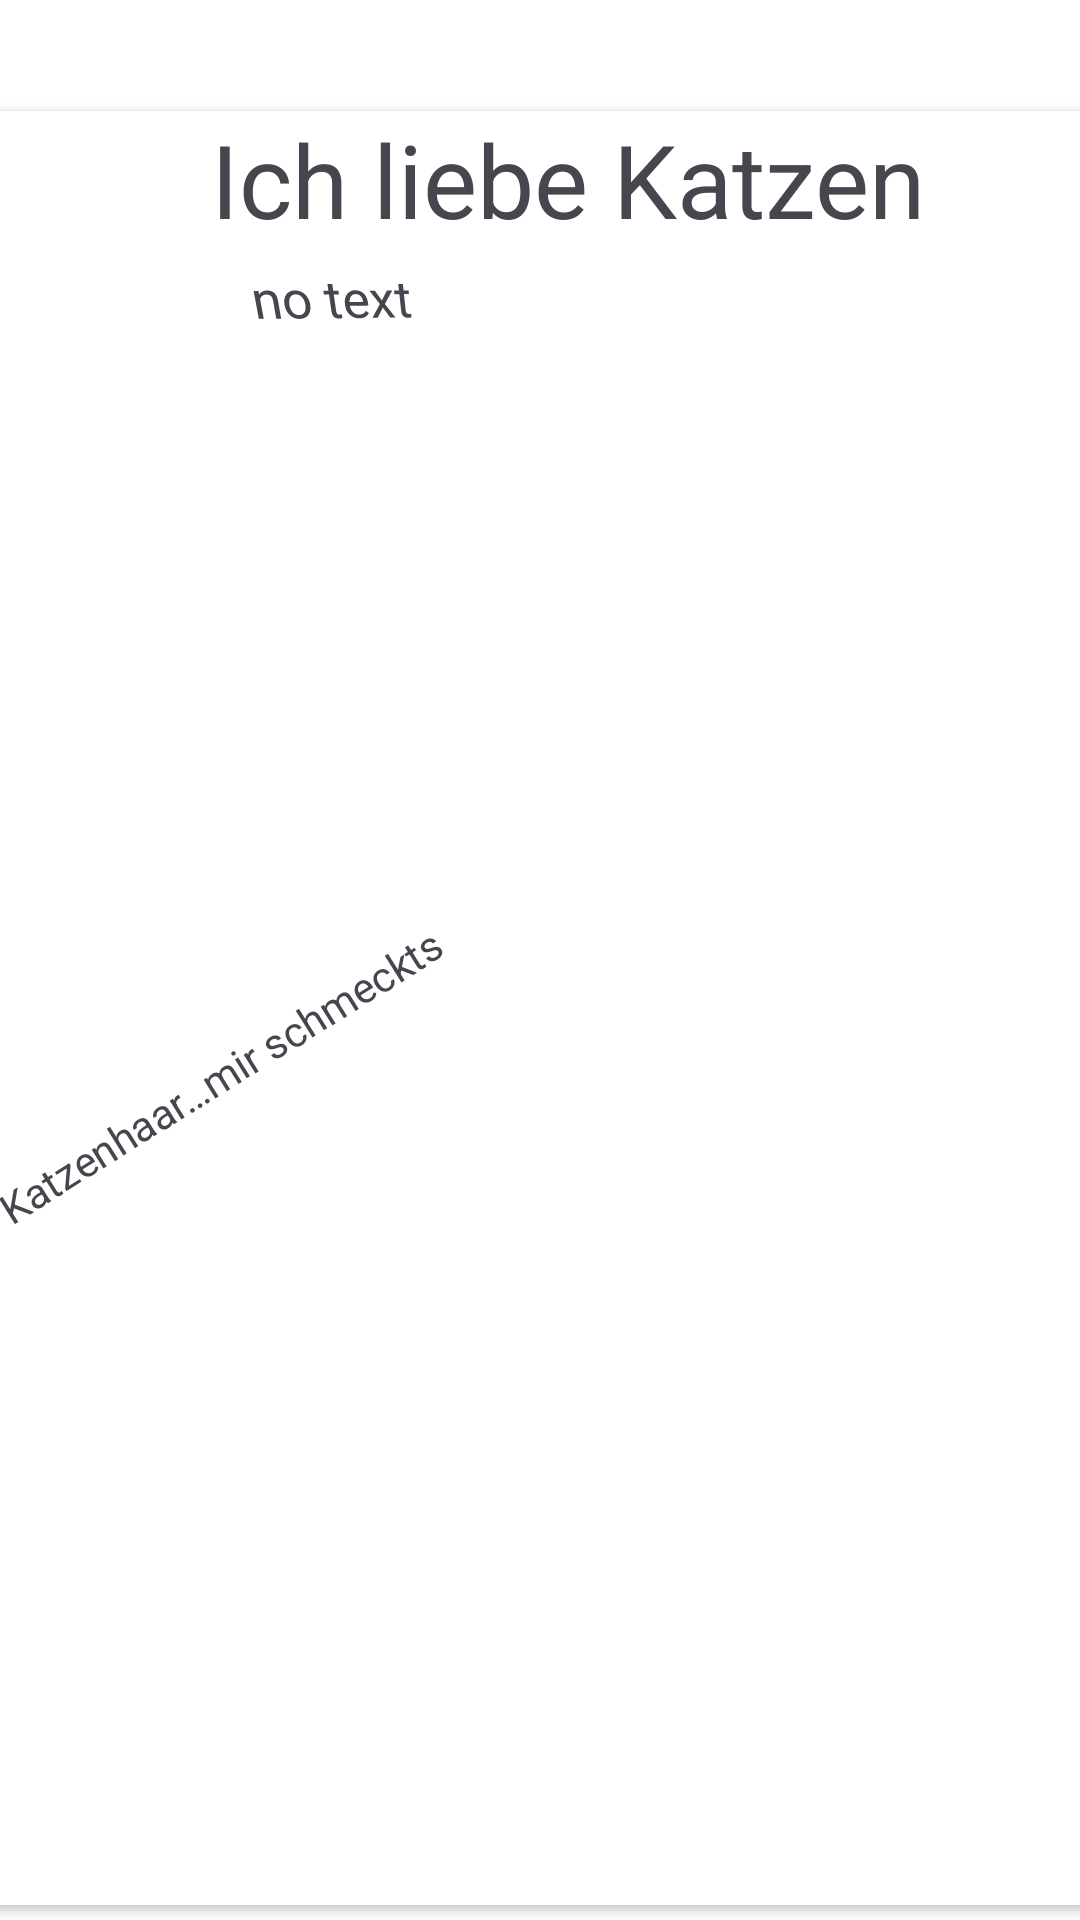

Write the Android layout XML for this screen, with the resource values it uses.
<!-- AndroidManifest.xml: application theme Theme.Einloggohnegoogle -->
<!-- res/layout/list_tip.xml -->
<?xml version="1.0" encoding="utf-8"?>
<androidx.constraintlayout.widget.ConstraintLayout xmlns:android="http://schemas.android.com/apk/res/android"
    xmlns:app="http://schemas.android.com/apk/res-auto"
    xmlns:tools="http://schemas.android.com/tools"
    android:layout_width="match_parent"
    android:layout_height="match_parent"
    android:background="#FFFFFF"
    app:navGraph="@navigation/nav_graph">

    <androidx.cardview.widget.CardView
        android:id="@+id/tiptextViewCV2"
        android:layout_width="393dp"
        android:layout_height="598dp"
        android:layout_marginStart="8dp"
        android:layout_marginEnd="8dp"
        android:background="#FFFFFF"
        app:layout_constraintBottom_toBottomOf="parent"
        app:layout_constraintEnd_toEndOf="parent"
        app:layout_constraintStart_toStartOf="parent"
        app:layout_constraintTop_toTopOf="parent"
        app:layout_constraintVertical_bias="0.879">

        <androidx.constraintlayout.widget.ConstraintLayout
            android:layout_width="411dp"
            android:layout_height="516dp">

            <TextView
                android:id="@+id/textView"
                android:layout_width="wrap_content"
                android:layout_height="wrap_content"
                android:text="@string/i_love_cats"
                android:textSize="34sp"
                app:layout_constraintEnd_toEndOf="parent"
                app:layout_constraintStart_toStartOf="parent"
                tools:ignore="MissingConstraints" />

            <ImageView
                android:id="@+id/tipBTN"
                android:layout_width="436dp"
                android:layout_height="478dp"
                android:layout_marginBottom="-50dp"
                android:contentDescription="@string/image_description"
                android:src="@drawable/ede9aab6043917b249a4aec7abc0ea5e"
                app:layout_constraintBottom_toBottomOf="parent"
                app:layout_constraintEnd_toEndOf="parent"
                app:layout_constraintHorizontal_bias="0.964"
                app:layout_constraintStart_toEndOf="@+id/textViewCV"
                app:layout_constraintTop_toTopOf="parent"
                app:layout_constraintVertical_bias="1.0" />

            <TextView
                android:id="@+id/textViewCV"
                android:layout_width="196dp"
                android:layout_height="133dp"
                android:rotationX="-19"
                android:rotationY="9"
                android:text="@string/textview"
                app:layout_constraintBottom_toBottomOf="parent"
                app:layout_constraintEnd_toEndOf="parent"
                app:layout_constraintHorizontal_bias="0.552"
                app:layout_constraintStart_toStartOf="parent"
                app:layout_constraintTop_toTopOf="parent"
                app:layout_constraintVertical_bias="0.144" />

            <TextView
                android:id="@+id/textView2"
                android:layout_width="wrap_content"
                android:layout_height="wrap_content"
                android:layout_marginStart="4dp"
                android:layout_marginTop="124dp"
                android:rotation="-32"
                android:text="@string/info"
                app:layout_constraintStart_toStartOf="parent"
                app:layout_constraintTop_toBottomOf="@+id/textViewCV" />

        </androidx.constraintlayout.widget.ConstraintLayout>
    </androidx.cardview.widget.CardView>

</androidx.constraintlayout.widget.ConstraintLayout>
<!-- resources referenced by this layout -->
<resources>
  <string name="i_love_cats">Ich liebe Katzen</string>
  <string name="image_description">lalal</string>
  <string name="info">Katzenhaar…mir schmeckts</string>
  <string name="textview">no text</string>
  <style name="Theme.Einloggohnegoogle" parent="Base.Theme.Einloggohnegoogle" />
  <style name="Base.Theme.Einloggohnegoogle" parent="Theme.Material3.DayNight.NoActionBar">
          
          <item name="colorPrimary">@color/colorPrimaryDay</item>
          <item name="colorPrimaryDark">@color/colorPrimaryNight</item>
          <item name="colorAccent">@color/colorAccent</item>
          <item name="cornerFamily">rounded</item>
          <item name="cornerSize">50%</item> 
  
  
      </style>
  <color name="colorPrimaryDay">@color/lila3</color>
  <color name="colorPrimaryNight">@color/lila2</color>
  <color name="colorAccent">#FF4081</color>
  <color name="lila3">#BA68C8</color>
  <color name="lila2">#7B1FA2</color>
</resources>
